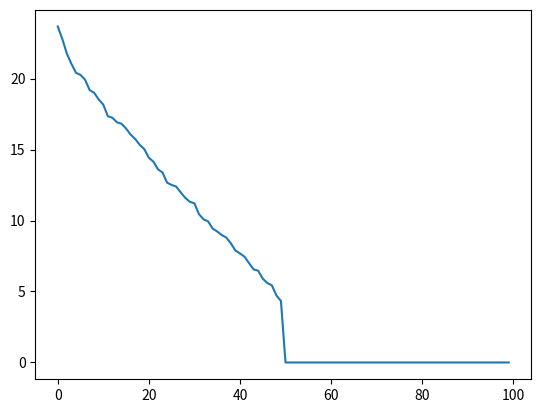

Reproduce this figure in Python.
import numpy as np
import matplotlib.pyplot as plt
A = np.random.randn(100, 50)
B = np.hstack((A, A))
U, S, Vt = np.linalg.svd(B)
plt.plot(S)
plt.show()
